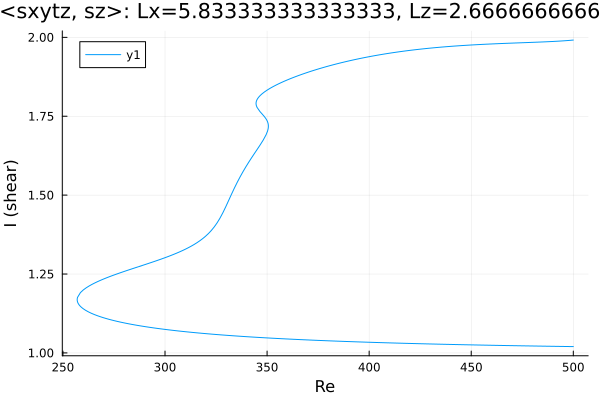

Source data for this figure (header and first rows):
Re, shear
500.0, 1.02
498.7, 1.02
497.2, 1.02
495.8, 1.02
494.4, 1.021
493, 1.021
491.6, 1.021
490.2, 1.021
488.8, 1.021
487.3, 1.021
485.9, 1.021
484.5, 1.022
483.1, 1.022
481.7, 1.022
480.3, 1.022
478.9, 1.022
477.4, 1.022
476, 1.022
474.6, 1.023
473.2, 1.023
471.8, 1.023
470.4, 1.023
469, 1.023
467.5, 1.023
466.1, 1.024
464.7, 1.024
463.3, 1.024
461.9, 1.024
460.5, 1.024
459.1, 1.024
457.6, 1.025
456.2, 1.025
454.8, 1.025
453.4, 1.025
452, 1.025
450.6, 1.025
449.2, 1.026
447.7, 1.026
446.3, 1.026
444.9, 1.026
443.5, 1.026
442.1, 1.027
440.7, 1.027
439.3, 1.027
437.8, 1.027
436.4, 1.027
435, 1.028
433.6, 1.028
432.2, 1.028
430.8, 1.028
429.4, 1.028
427.9, 1.029
426.5, 1.029
425.1, 1.029
423.7, 1.029
422.3, 1.03
420.9, 1.03
419.5, 1.03
418, 1.03
416.6, 1.031
... 456 more rows
